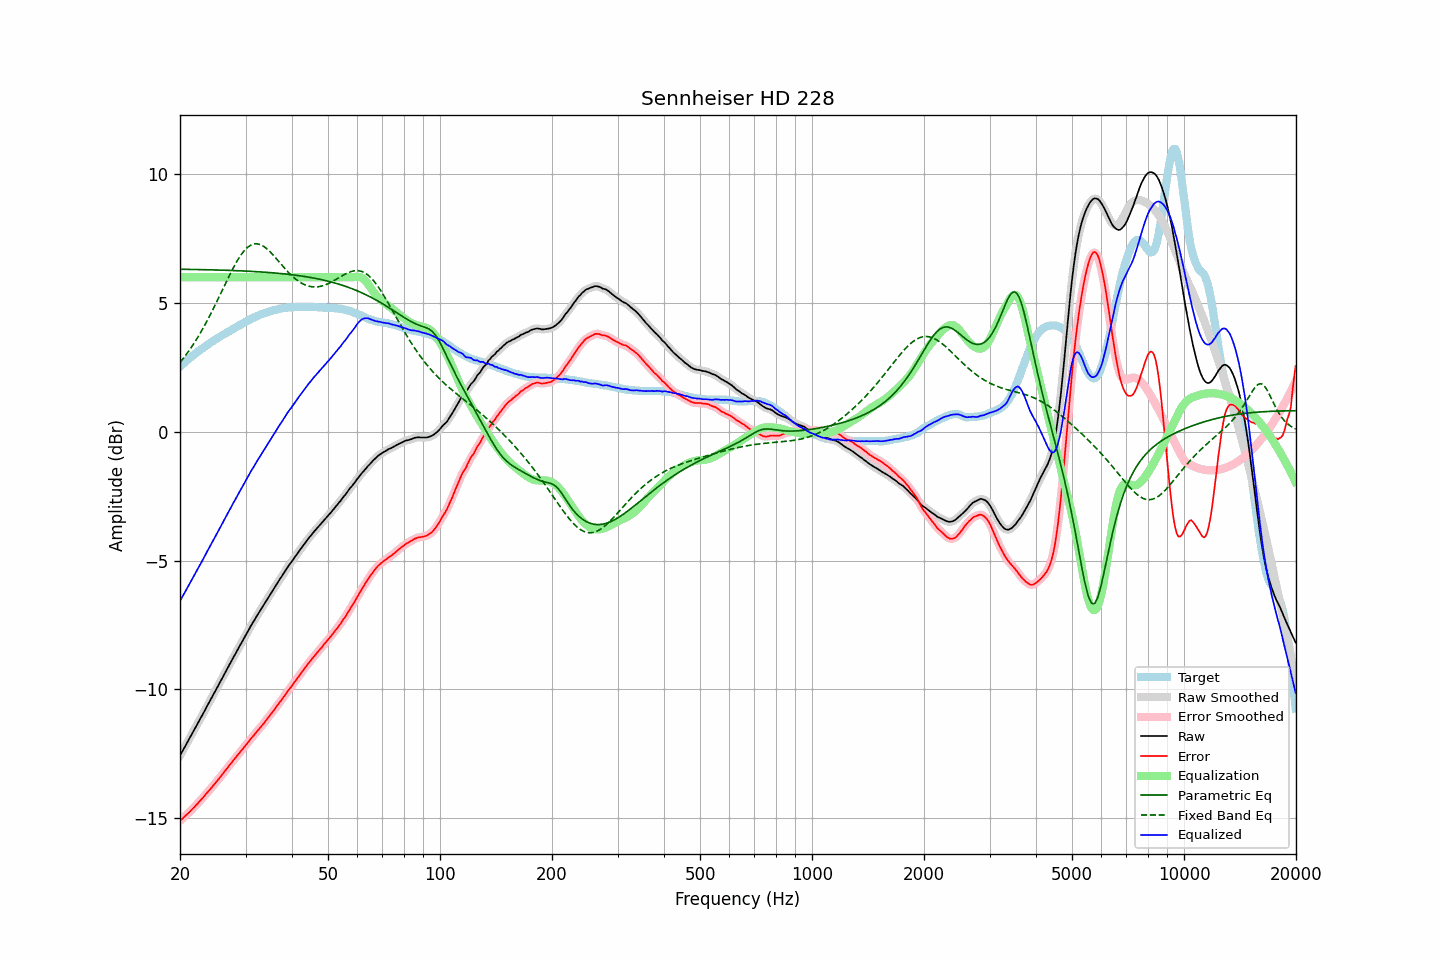

Source data for this figure (header and first rows):
frequency, raw, error, smoothed, error_smoothed, equalization, parametric_eq, fixed_band_eq, equalized_raw, equalized_smoothed, target
20.00, -12.58, -15.11, -12.58, -15.11, 6.00, 6.31, 2.69, -6.58, -6.58, 2.53
20.20, -12.47, -15.05, -12.46, -15.05, 6.00, 6.31, 2.77, -6.47, -6.46, 2.59
20.40, -12.35, -14.99, -12.35, -14.99, 6.00, 6.31, 2.84, -6.35, -6.35, 2.64
20.61, -12.24, -14.94, -12.24, -14.94, 6.00, 6.31, 2.93, -6.24, -6.24, 2.70
20.81, -12.12, -14.87, -12.13, -14.88, 6.00, 6.31, 3.01, -6.12, -6.13, 2.75
21.02, -12.02, -14.82, -12.01, -14.82, 6.00, 6.31, 3.09, -6.02, -6.01, 2.81
21.23, -11.91, -14.76, -11.90, -14.76, 6.00, 6.31, 3.18, -5.91, -5.90, 2.86
21.44, -11.78, -14.69, -11.79, -14.70, 6.00, 6.30, 3.27, -5.78, -5.79, 2.91
21.66, -11.68, -14.63, -11.67, -14.63, 6.00, 6.30, 3.37, -5.68, -5.67, 2.96
21.87, -11.56, -14.57, -11.56, -14.57, 6.00, 6.30, 3.46, -5.56, -5.56, 3.01
22.09, -11.44, -14.50, -11.45, -14.50, 6.00, 6.30, 3.56, -5.44, -5.45, 3.06
22.31, -11.33, -14.44, -11.33, -14.44, 6.00, 6.30, 3.66, -5.33, -5.33, 3.11
22.54, -11.22, -14.36, -11.22, -14.37, 6.00, 6.30, 3.76, -5.22, -5.22, 3.14
22.76, -11.10, -14.30, -11.11, -14.30, 6.00, 6.30, 3.87, -5.10, -5.11, 3.20
22.99, -11.00, -14.23, -10.99, -14.23, 6.00, 6.30, 3.98, -5.00, -4.99, 3.23
23.22, -10.88, -14.16, -10.87, -14.16, 6.00, 6.29, 4.09, -4.88, -4.87, 3.28
23.45, -10.75, -14.08, -10.76, -14.08, 6.00, 6.29, 4.21, -4.75, -4.76, 3.32
23.69, -10.64, -14.01, -10.64, -14.01, 6.00, 6.29, 4.32, -4.64, -4.64, 3.37
23.92, -10.52, -13.94, -10.52, -13.94, 6.00, 6.29, 4.44, -4.52, -4.52, 3.41
24.16, -10.40, -13.87, -10.41, -13.87, 6.00, 6.29, 4.56, -4.40, -4.41, 3.46
24.40, -10.29, -13.80, -10.29, -13.79, 6.00, 6.29, 4.69, -4.29, -4.29, 3.50
24.65, -10.18, -13.72, -10.18, -13.72, 6.00, 6.28, 4.81, -4.18, -4.18, 3.54
24.89, -10.06, -13.64, -10.06, -13.64, 6.00, 6.28, 4.94, -4.06, -4.06, 3.58
25.14, -9.94, -13.56, -9.95, -13.57, 6.00, 6.28, 5.07, -3.94, -3.95, 3.62
25.39, -9.83, -13.49, -9.83, -13.49, 6.00, 6.28, 5.20, -3.83, -3.83, 3.66
25.65, -9.72, -13.41, -9.72, -13.41, 6.00, 6.28, 5.33, -3.72, -3.72, 3.70
25.91, -9.60, -13.33, -9.60, -13.34, 6.00, 6.28, 5.46, -3.60, -3.60, 3.74
26.16, -9.48, -13.26, -9.48, -13.26, 6.00, 6.27, 5.59, -3.48, -3.48, 3.78
26.43, -9.37, -13.17, -9.37, -13.18, 6.00, 6.27, 5.72, -3.37, -3.37, 3.81
26.69, -9.25, -13.09, -9.25, -13.09, 6.00, 6.27, 5.85, -3.25, -3.25, 3.85
26.96, -9.14, -13.02, -9.13, -13.01, 6.00, 6.27, 5.98, -3.14, -3.13, 3.88
27.23, -9.02, -12.93, -9.02, -12.94, 6.00, 6.27, 6.10, -3.02, -3.02, 3.91
27.50, -8.91, -12.86, -8.90, -12.86, 6.00, 6.26, 6.23, -2.91, -2.90, 3.95
27.77, -8.78, -12.78, -8.79, -12.78, 6.00, 6.26, 6.35, -2.78, -2.79, 3.99
28.05, -8.67, -12.70, -8.67, -12.70, 6.00, 6.26, 6.46, -2.67, -2.67, 4.02
28.33, -8.56, -12.63, -8.56, -12.62, 6.00, 6.26, 6.57, -2.56, -2.56, 4.06
28.62, -8.45, -12.55, -8.45, -12.55, 6.00, 6.25, 6.68, -2.45, -2.45, 4.10
28.90, -8.33, -12.47, -8.34, -12.47, 6.00, 6.25, 6.78, -2.33, -2.34, 4.14
29.19, -8.23, -12.39, -8.22, -12.40, 6.00, 6.25, 6.87, -2.23, -2.22, 4.17
29.48, -8.11, -12.32, -8.11, -12.32, 6.00, 6.25, 6.95, -2.11, -2.11, 4.21
29.78, -8.00, -12.24, -8.00, -12.24, 6.00, 6.24, 7.03, -2.00, -2.00, 4.24
30.08, -7.89, -12.16, -7.89, -12.16, 6.00, 6.24, 7.10, -1.89, -1.89, 4.27
30.38, -7.78, -12.09, -7.77, -12.08, 6.00, 6.24, 7.16, -1.78, -1.77, 4.31
30.68, -7.67, -12.01, -7.66, -12.01, 6.00, 6.23, 7.20, -1.67, -1.66, 4.34
30.99, -7.55, -11.93, -7.55, -11.93, 6.00, 6.23, 7.25, -1.55, -1.55, 4.38
31.30, -7.45, -11.85, -7.45, -11.85, 6.00, 6.23, 7.27, -1.45, -1.45, 4.41
31.61, -7.35, -11.78, -7.34, -11.78, 6.00, 6.22, 7.29, -1.35, -1.34, 4.44
31.93, -7.24, -11.70, -7.24, -11.70, 6.00, 6.22, 7.30, -1.24, -1.24, 4.47
32.24, -7.13, -11.63, -7.14, -11.63, 6.00, 6.22, 7.30, -1.13, -1.14, 4.49
32.57, -7.04, -11.56, -7.03, -11.56, 6.00, 6.21, 7.28, -1.04, -1.03, 4.52
32.89, -6.93, -11.49, -6.93, -11.48, 6.00, 6.21, 7.27, -0.93, -0.93, 4.55
33.22, -6.83, -11.40, -6.83, -11.41, 6.00, 6.20, 7.24, -0.83, -0.83, 4.57
33.55, -6.73, -11.33, -6.74, -11.33, 6.00, 6.20, 7.20, -0.73, -0.74, 4.60
33.89, -6.64, -11.25, -6.63, -11.25, 6.00, 6.19, 7.16, -0.64, -0.63, 4.62
34.23, -6.54, -11.17, -6.53, -11.17, 6.00, 6.19, 7.11, -0.54, -0.53, 4.63
34.57, -6.43, -11.09, -6.43, -11.09, 6.00, 6.19, 7.05, -0.43, -0.43, 4.66
34.92, -6.33, -11.01, -6.33, -11.00, 6.00, 6.18, 6.99, -0.33, -0.33, 4.68
35.27, -6.23, -10.92, -6.23, -10.92, 6.00, 6.18, 6.93, -0.23, -0.23, 4.70
35.62, -6.13, -10.84, -6.13, -10.84, 6.00, 6.17, 6.86, -0.13, -0.13, 4.71
35.97, -6.03, -10.77, -6.03, -10.76, 6.00, 6.17, 6.79, -0.03, -0.03, 4.73
... 635 more rows
